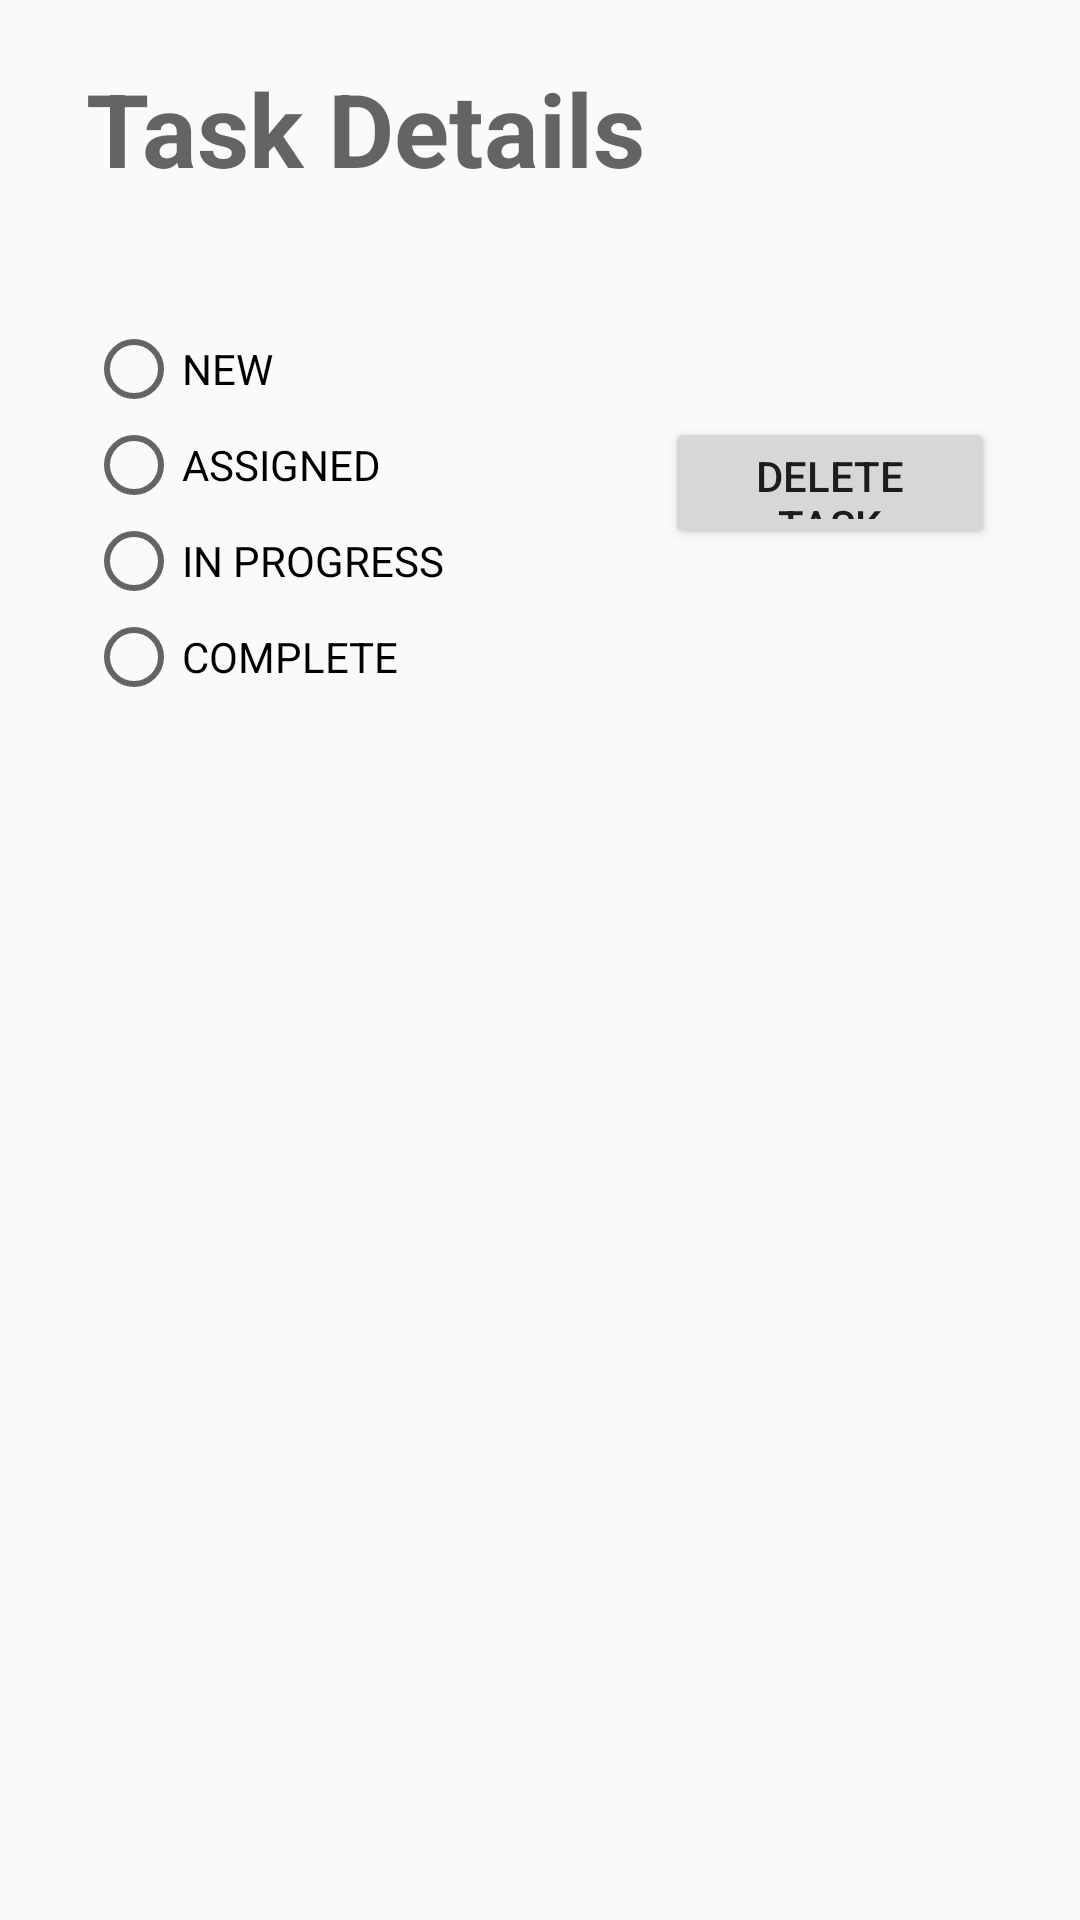

Write the Android layout XML for this screen, with the resource values it uses.
<!-- AndroidManifest.xml: application theme AppTheme -->
<!-- res/layout/activity_task_details.xml -->
<?xml version="1.0" encoding="utf-8"?>

<androidx.constraintlayout.widget.ConstraintLayout xmlns:android="http://schemas.android.com/apk/res/android"
    xmlns:app="http://schemas.android.com/apk/res-auto"
    xmlns:tools="http://schemas.android.com/tools"
    android:id="@+id/taskDetailsActBg"
    android:layout_width="match_parent"
    android:layout_height="match_parent"
    tools:context=".TaskDetailsActivity">

    <TextView
        android:id="@+id/taskDetailsTitle"
        android:layout_width="303dp"
        android:layout_height="47dp"
        android:layout_marginStart="52dp"
        android:layout_marginTop="20dp"
        android:layout_marginEnd="52dp"
        android:text="@string/task_details"
        android:textAppearance="@style/TextAppearance.AppCompat.Display1"
        android:textStyle="bold"
        app:layout_constraintEnd_toEndOf="parent"
        app:layout_constraintStart_toStartOf="parent"
        app:layout_constraintTop_toTopOf="parent"
        tools:text="@string/task_details" />

    <TextView
        android:id="@+id/taskDetailsBody"
        android:layout_width="290dp"
        android:layout_height="89dp"
        android:layout_marginStart="52dp"
        android:layout_marginTop="12dp"
        android:layout_marginEnd="52dp"
        android:textSize="20dp"
        app:layout_constraintEnd_toEndOf="parent"
        app:layout_constraintHorizontal_bias="0.857"
        app:layout_constraintStart_toStartOf="parent"
        app:layout_constraintTop_toBottomOf="@+id/taskDetailsImage" />

    <RadioGroup
        android:id="@+id/taskStateRadioGroup"
        android:layout_width="155dp"
        android:layout_height="133dp"
        android:layout_marginTop="40dp"
        app:layout_constraintStart_toStartOf="@+id/taskDetailsTitle"
        app:layout_constraintTop_toBottomOf="@+id/taskDetailsTitle">

        

        <RadioButton
            android:id="@+id/state_rb_new"
            android:layout_width="136dp"
            android:layout_height="wrap_content"
            android:onClick="stateRadioButtonChanged"
            android:text="@string/stateNew" />

        <RadioButton
            android:id="@+id/state_rb_assigned"
            android:layout_width="136dp"
            android:layout_height="wrap_content"
            android:onClick="stateRadioButtonChanged"
            android:text="@string/stateAssigned" />
        

        

        <RadioButton
            android:id="@+id/state_rb_inProgress"
            android:layout_width="136dp"
            android:layout_height="wrap_content"
            android:onClick="stateRadioButtonChanged"
            android:text="@string/stateInProgress" />

        <RadioButton
            android:id="@+id/state_rb_complete"
            android:layout_width="136dp"
            android:layout_height="wrap_content"
            android:onClick="stateRadioButtonChanged"
            android:text="@string/stateComplete" />
        

    </RadioGroup>

    <Button
        android:id="@+id/deleteTaskButton"
        android:layout_width="110dp"
        android:layout_height="44dp"
        android:layout_marginTop="32dp"
        android:onClick="deleteTaskButtonClicked"
        android:text="Delete Task"
        app:layout_constraintEnd_toEndOf="@+id/taskDetailsTitle"
        app:layout_constraintTop_toTopOf="@+id/taskStateRadioGroup" />

    <ImageView
        android:id="@+id/taskDetailsImage"
        android:layout_width="163dp"
        android:layout_height="192dp"
        android:layout_marginTop="16dp"
        app:layout_constraintEnd_toEndOf="parent"
        app:layout_constraintStart_toStartOf="parent"
        app:layout_constraintTop_toBottomOf="@+id/taskStateRadioGroup"
        app:srcCompat="@drawable/notepadlogocafe" />

    <TextView
        android:id="@+id/locationLabel"
        android:layout_width="wrap_content"
        android:layout_height="wrap_content"
        android:layout_marginTop="12dp"
        app:layout_constraintStart_toStartOf="@+id/taskDetailsBody"
        app:layout_constraintTop_toBottomOf="@+id/taskDetailsBody"
        tools:text="created at" />

    <TextView
        android:id="@+id/location"
        android:layout_width="wrap_content"
        android:layout_height="wrap_content"
        android:layout_marginTop="8dp"
        android:textSize="12sp"
        app:layout_constraintStart_toStartOf="@+id/locationLabel"
        app:layout_constraintTop_toBottomOf="@+id/locationLabel"
        tools:text="location" />

</androidx.constraintlayout.widget.ConstraintLayout>
<!-- resources referenced by this layout -->
<resources>
  <string name="stateAssigned">ASSIGNED</string>
  <string name="stateComplete">COMPLETE</string>
  <string name="stateInProgress">IN PROGRESS</string>
  <string name="stateNew">NEW</string>
  <string name="task_details">Task Details</string>
  <style name="AppTheme" parent="Theme.AppCompat.Light.NoActionBar">
          <item name="colorPrimary">@color/colorPrimary</item>
          <item name="colorPrimaryDark">@color/colorPrimaryDark</item>
          <item name="colorAccent">@color/colorAccent</item>
      </style>
  <color name="colorPrimary">#DB893A</color>
  <color name="colorPrimaryDark">#844000</color>
  <color name="colorAccent">#D8831B</color>
</resources>
